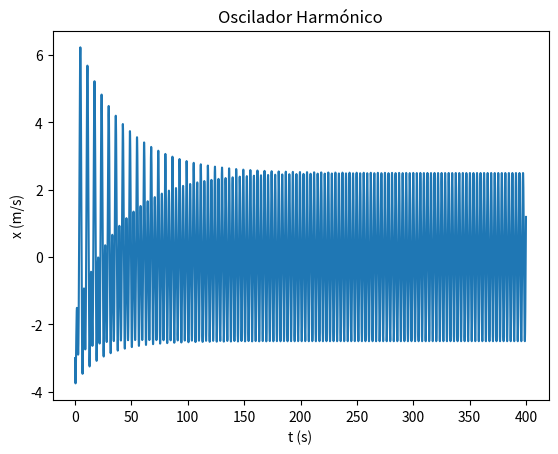

Recreate this plot in Python.
import matplotlib.pyplot as plt
import numpy as np

#c) Calcule numericamente a lei do movimento, no caso em que a velocidade inicial é
#-3 m/s e a posição inicial -4 m..

m = 1
k = 1
g=9.8

b=0.05 #kg
f=7.5 #N
wf=2 #rad/s

xeq = 0 

t0 = 0
tf =400
dt = 0.0001

n = int((tf-t0)/dt)
t = np.linspace(t0,tf,n)

x = np.empty(n)
v = np.empty(n)
a = np.empty(n)

x[0] = -3
v[0] = -4

a[0] = (-k*x[0] - b * v[0] + f*np.cos(wf*t[0]))/m

for i in range(n-1):   
    a[i+1] = (-k*x[i] - b * v[i] + f*np.cos(wf*t[i]))/m
    v[i+1] = v[i] +a[i+1]*dt 
    x[i+1] = x[i] +v[i+1]*dt
    

plt.plot(t,x)
plt.xlabel("t (s)")
plt.ylabel("x (m/s)")
plt.title("Oscilador Harmónico")
plt.show()

#Temos confiança, porque a lei do movimento obtida por dois passos temporais diferentes é a mesma. Como também os
#dois passo temporais produzem o mesmo resultado para o tempo final considerado